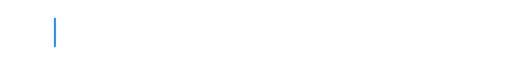
t = 0.00 s
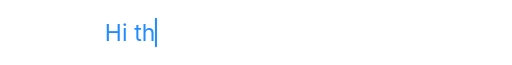
t = 0.84 s
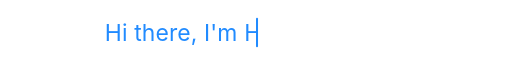
t = 1.68 s
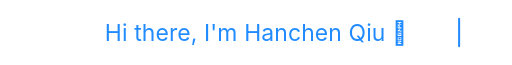
t = 3.36 s
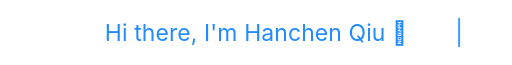
t = 3.96 s
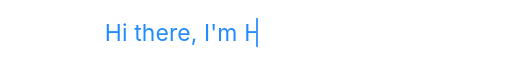
t = 5.10 s

The animated SVG that drew these frames (rendered in a browser with its animation timeline set to each time). Animation: 3 SMIL elements (animate=3); one cycle of 6.00 s, repeats indefinitely.

<svg xmlns="http://www.w3.org/2000/svg" width="760" height="96" viewBox="0 0 760 96" role="img" aria-labelledby="title description">
  <title id="title">Hi there, I'm Hanchen Qiu</title>
  <desc id="description">A centered bright blue typewriter animation on a white background.</desc>

  <rect width="760" height="96" fill="#ffffff" />

  <defs>
    <clipPath id="typing-mask">
      <rect x="80" y="20" width="0" height="60">
        <animate
          attributeName="width"
          values="0;600;600;0;0"
          keyTimes="0;0.56;0.76;0.94;1"
          dur="6s"
          repeatCount="indefinite"
        />
      </rect>
    </clipPath>
  </defs>

  <g clip-path="url(#typing-mask)">
    <text
      x="380"
      y="61"
      fill="#218bff"
      font-family="-apple-system, BlinkMacSystemFont, 'Segoe UI', Helvetica, Arial, sans-serif"
      font-size="34"
      font-weight="400"
      letter-spacing="0.2"
      text-anchor="middle"
    >Hi there, I'm Hanchen Qiu 👋</text>
  </g>

  <rect x="80" y="26" width="3" height="44" rx="1.5" fill="#218bff">
    <animate
      attributeName="x"
      values="80;680;680;80;80"
      keyTimes="0;0.56;0.76;0.94;1"
      dur="6s"
      repeatCount="indefinite"
    />
    <animate attributeName="opacity" values="1;1;0;1" dur="0.8s" repeatCount="indefinite" />
  </rect>
</svg>
